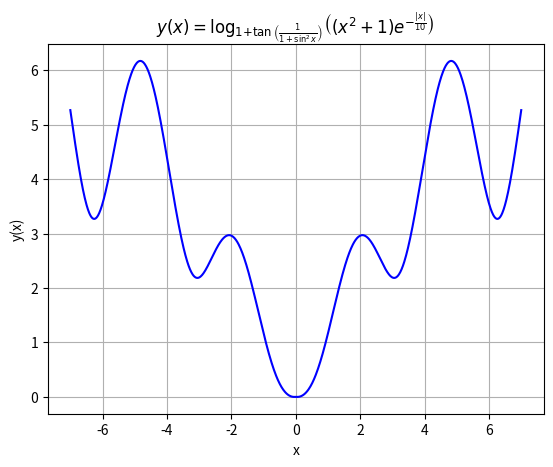

This chart was generated by the following Python code:
import matplotlib.pyplot as plt
import numpy as np

def y(x):

    base = 1 + np.tan(1 / (1 + np.sin(x) ** 2))

    argument = (x ** 2 + 1) * np.exp(-np.abs(x) / 10)

    with np.errstate(invalid='ignore', divide='ignore'):
        result = np.where((base > 0) & (argument > 0),
                          np.log(argument) / np.log(base),
                          np.nan)
    return result

x = np.linspace(-7, 7, 1000)
y_vals = y(x)

plt.plot(x, y_vals, color='blue')
plt.title(r"$y(x) = \log_{1+\tan\left(\frac{1}{1+\sin^2 x}\right)}\left((x^2+1)e^{-\frac{|x|}{10}}\right)$")
plt.xlabel('x')
plt.ylabel('y(x)')
plt.grid(True)
plt.show()
